Run: headless pygame with SDL's dummy video driver; simulated clock (each Clock.tick advances the game by its frame time, no real sleeping); random seed 0; keys injected as events and as key.get_pressed() state; no mouse input.
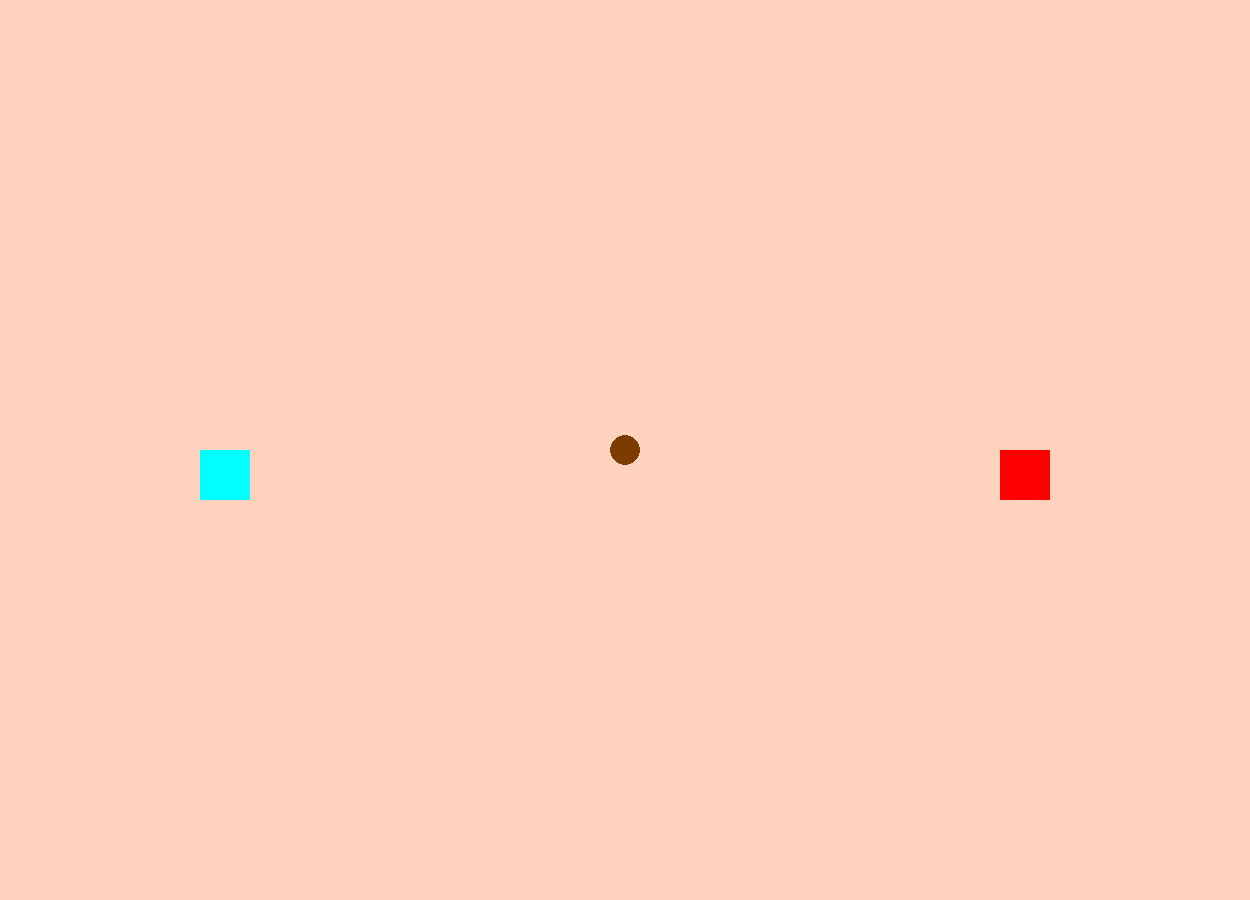
Frame 1 of 4 · flips 1–60 · no input
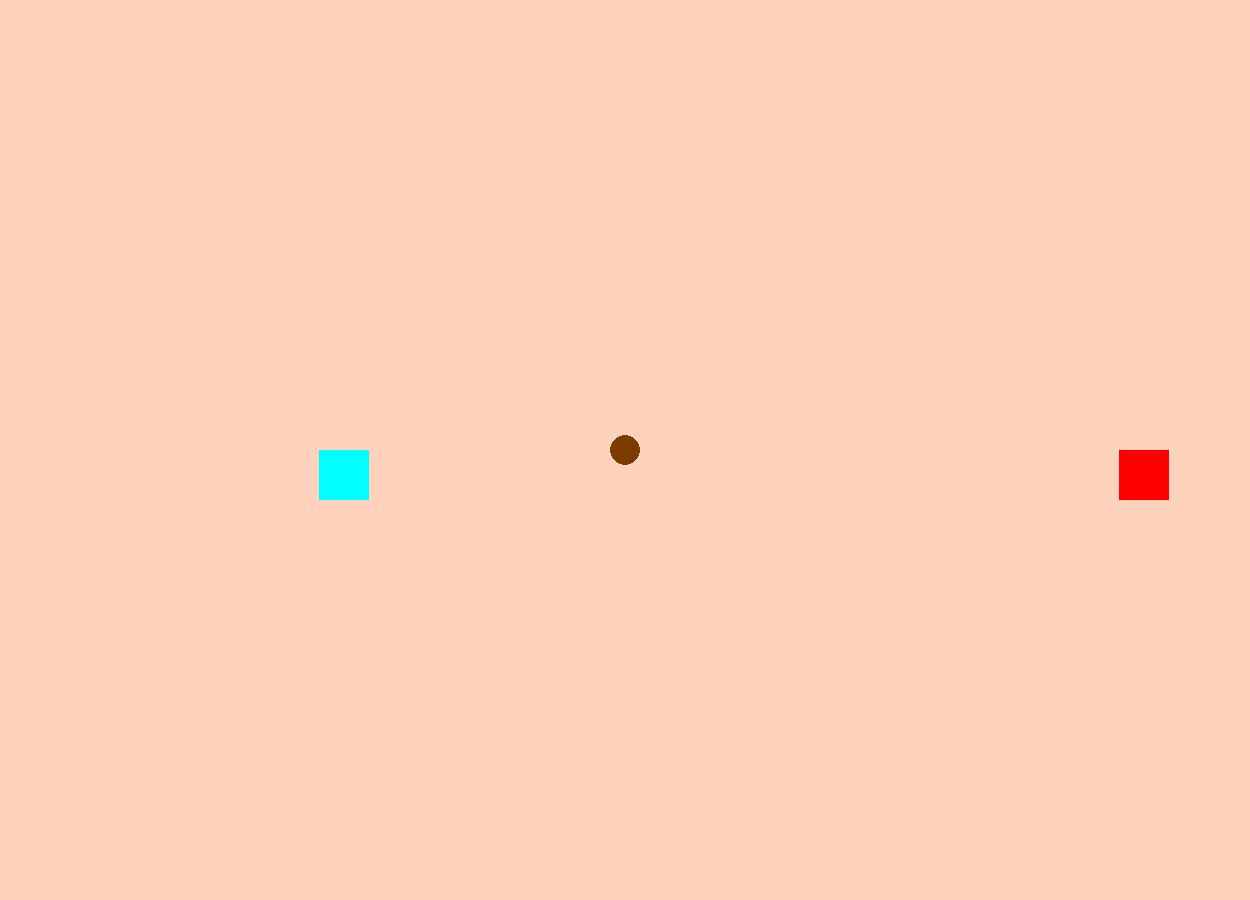
Frame 2 of 4 · flips 61–180 · tapped SPACE, RETURN · held RIGHT (→), D
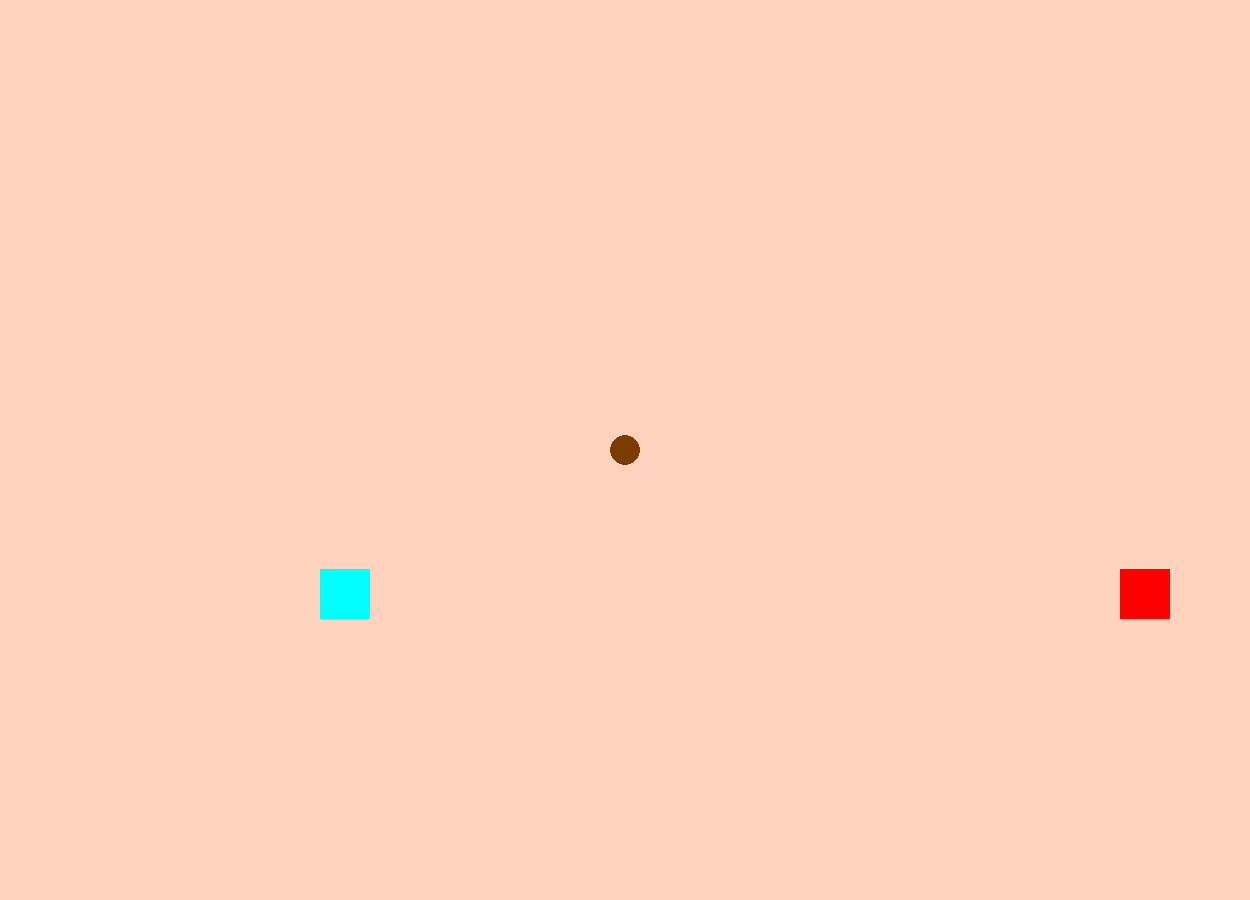
Frame 3 of 4 · flips 181–300 · held DOWN (↓), S
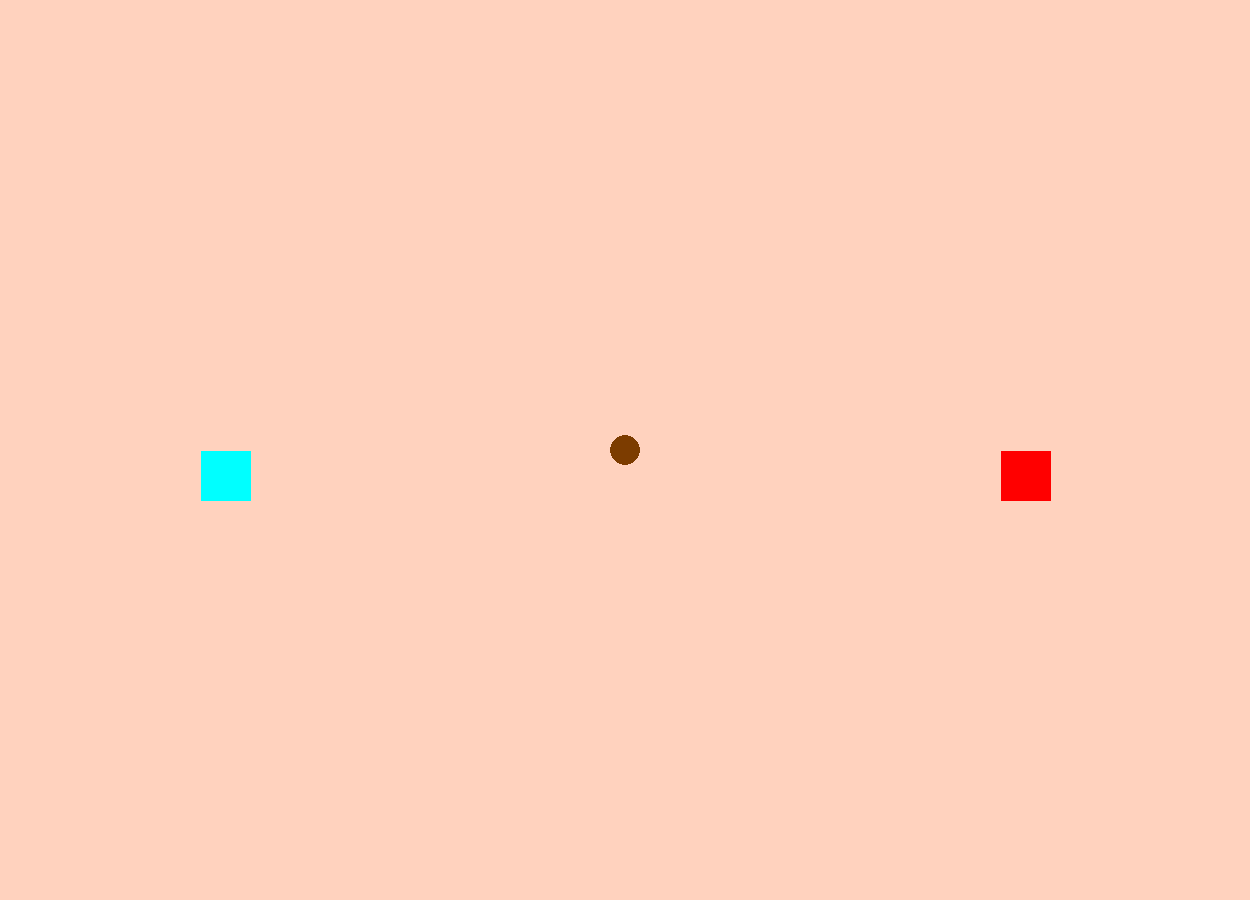
Frame 4 of 4 · flips 301–420 · held LEFT (←), A, UP (↑), W

The pygame program that drew these frames:

import pygame
from sys import exit

# Colores
BLANCO = (255, 255, 255)
NEGRO = (0, 0, 0)
AZUL = (255, 255, 255)
ROJO = (255, 0, 0)
VERDE = (0, 255, 0)
CELESTE = (0, 255, 255)
VIOLETA = (255, 0, 255)
MARRON = (124, 60, 0)
AMARILLO = (255, 255, 0)
CREMA = (255, 210, 190)

RESOLUCION = (1250, 900)
screen = pygame.display.set_mode(RESOLUCION)
TITULO_JUEGO = "Cubitos"

pygame.init()


class Juego:
    pass

    def __init__(
                 self, color_fondo,
                 pantalla,
                 cord_x_jugador_1=1000,
                 cord_y_jugador_1=450,
                 cord_x_jugador_2=200,
                 cord_y_jugador_2=450,
                 cord_x_pelota=625,
                 cord_y_pelota=450,
                 velocidad_x_jugador_1=0,
                 velocidad_y_jugador_1=0,
                 velocidad_x_jugador_2=0,
                 velocidad_y_jugador_2=0,
                 direccion_pelota_tecla_presionada_1="nada",
                 ):

        self.pantalla = pantalla
        self.color_fondo = color_fondo
        self.cord_x_jugador_1 = cord_x_jugador_1
        self.cord_y_jugador_1 = cord_y_jugador_1
        self.velocidad_x_jugador_1 = velocidad_x_jugador_1
        self.velocidad_y_jugador_1 = velocidad_y_jugador_1
        self.cord_x_jugador_2 = cord_x_jugador_2
        self.cord_y_jugador_2 = cord_y_jugador_2
        self.velocidad_x_jugador_2 = velocidad_x_jugador_2
        self.velocidad_y_jugador_2 = velocidad_y_jugador_2
        self.cord_x_pelota = cord_x_pelota
        self.cord_y_pelota = cord_y_pelota
        self.direccion_pelota_tecla_presionada_1 = direccion_pelota_tecla_presionada_1

    def __set__(self):
        pygame.display.set_caption(TITULO_JUEGO)

    def hacer_pantalla_juego(self):
        while True:
            self.pantalla.fill(self.color_fondo)
            cubito_1 = pygame.draw.rect(self.pantalla, ROJO, (self.cord_x_jugador_1, self.cord_y_jugador_1, 50, 50))
            cubito_2 = pygame.draw.rect(self.pantalla, CELESTE, (self.cord_x_jugador_2, self.cord_y_jugador_2, 50, 50))
            pelota = pygame.draw.circle(self.pantalla, MARRON, (self.cord_x_pelota, self.cord_y_pelota), 15)

            if pelota.colliderect(cubito_1) or pelota.colliderect(cubito_2):
                if self.direccion_pelota_tecla_presionada_1 == "arriba":
                    self.cord_x_pelota += 0
                    self.cord_y_pelota += -1
                elif self.direccion_pelota_tecla_presionada_1 == "abajo":
                    self.cord_x_pelota += 0
                    self.cord_y_pelota += 1
                elif self.direccion_pelota_tecla_presionada_1 == "derecha":
                    self.cord_x_pelota += 1
                    self.cord_y_pelota += 0
                elif self.direccion_pelota_tecla_presionada_1 == "izquierda":
                    self.cord_x_pelota += -1
                    self.cord_y_pelota += 0
            for evento in pygame.event.get():
                if evento.type == pygame.QUIT:
                    exit("SALIO")

                elif evento.type == pygame.KEYDOWN:
                    if evento.key == pygame.K_UP:
                        self.velocidad_y_jugador_1 = -1
                        self.direccion_pelota_tecla_presionada_1 = "arriba"
                    elif evento.key == pygame.K_DOWN:
                        self.velocidad_y_jugador_1 = 1
                        self.direccion_pelota_tecla_presionada_1 = "abajo"
                    elif evento.key == pygame.K_RIGHT:
                        self.velocidad_x_jugador_1 = 1
                        self.direccion_pelota_tecla_presionada_1 = "derecha"
                    elif evento.key == pygame.K_LEFT:
                        self.velocidad_x_jugador_1 = -1
                        self.direccion_pelota_tecla_presionada_1 = "izquierda"
                    if evento.key == pygame.K_w:
                        self.velocidad_y_jugador_2 = -1
                        self.direccion_pelota_tecla_presionada_1 = "arriba"
                    elif evento.key == pygame.K_s:
                        self.velocidad_y_jugador_2 = 1
                        self.direccion_pelota_tecla_presionada_1 = "abajo"
                    elif evento.key == pygame.K_d:
                        self.velocidad_x_jugador_2 = 1
                        self.direccion_pelota_tecla_presionada_1 = "derecha"
                    elif evento.key == pygame.K_a:
                        self.velocidad_x_jugador_2 = -1
                        self.direccion_pelota_tecla_presionada_1 = "izquierda"

                elif evento.type == pygame.KEYUP:
                    if evento.key == pygame.K_UP:
                        self.velocidad_y_jugador_1 = 0
                    elif evento.key == pygame.K_DOWN:
                        self.velocidad_y_jugador_1 = 0
                    elif evento.key == pygame.K_RIGHT:
                        self.velocidad_x_jugador_1 = 0
                    elif evento.key == pygame.K_LEFT:
                        self.velocidad_x_jugador_1 = 0
                    if evento.key == pygame.K_w:
                        self.velocidad_y_jugador_2 = 0
                    elif evento.key == pygame.K_s:
                        self.velocidad_y_jugador_2 = 0
                    elif evento.key == pygame.K_d:
                        self.velocidad_x_jugador_2 = 0
                    elif evento.key == pygame.K_a:
                        self.velocidad_x_jugador_2 = 0

            self.cord_x_jugador_1 += self.velocidad_x_jugador_1
            self.cord_y_jugador_1 += self.velocidad_y_jugador_1
            self.cord_x_jugador_2 += self.velocidad_x_jugador_2
            self.cord_y_jugador_2 += self.velocidad_y_jugador_2
            pygame.display.flip()


jugadores = Juego(CREMA, screen)
jugadores.__set__(), jugadores.hacer_pantalla_juego()
pygame.quit()
